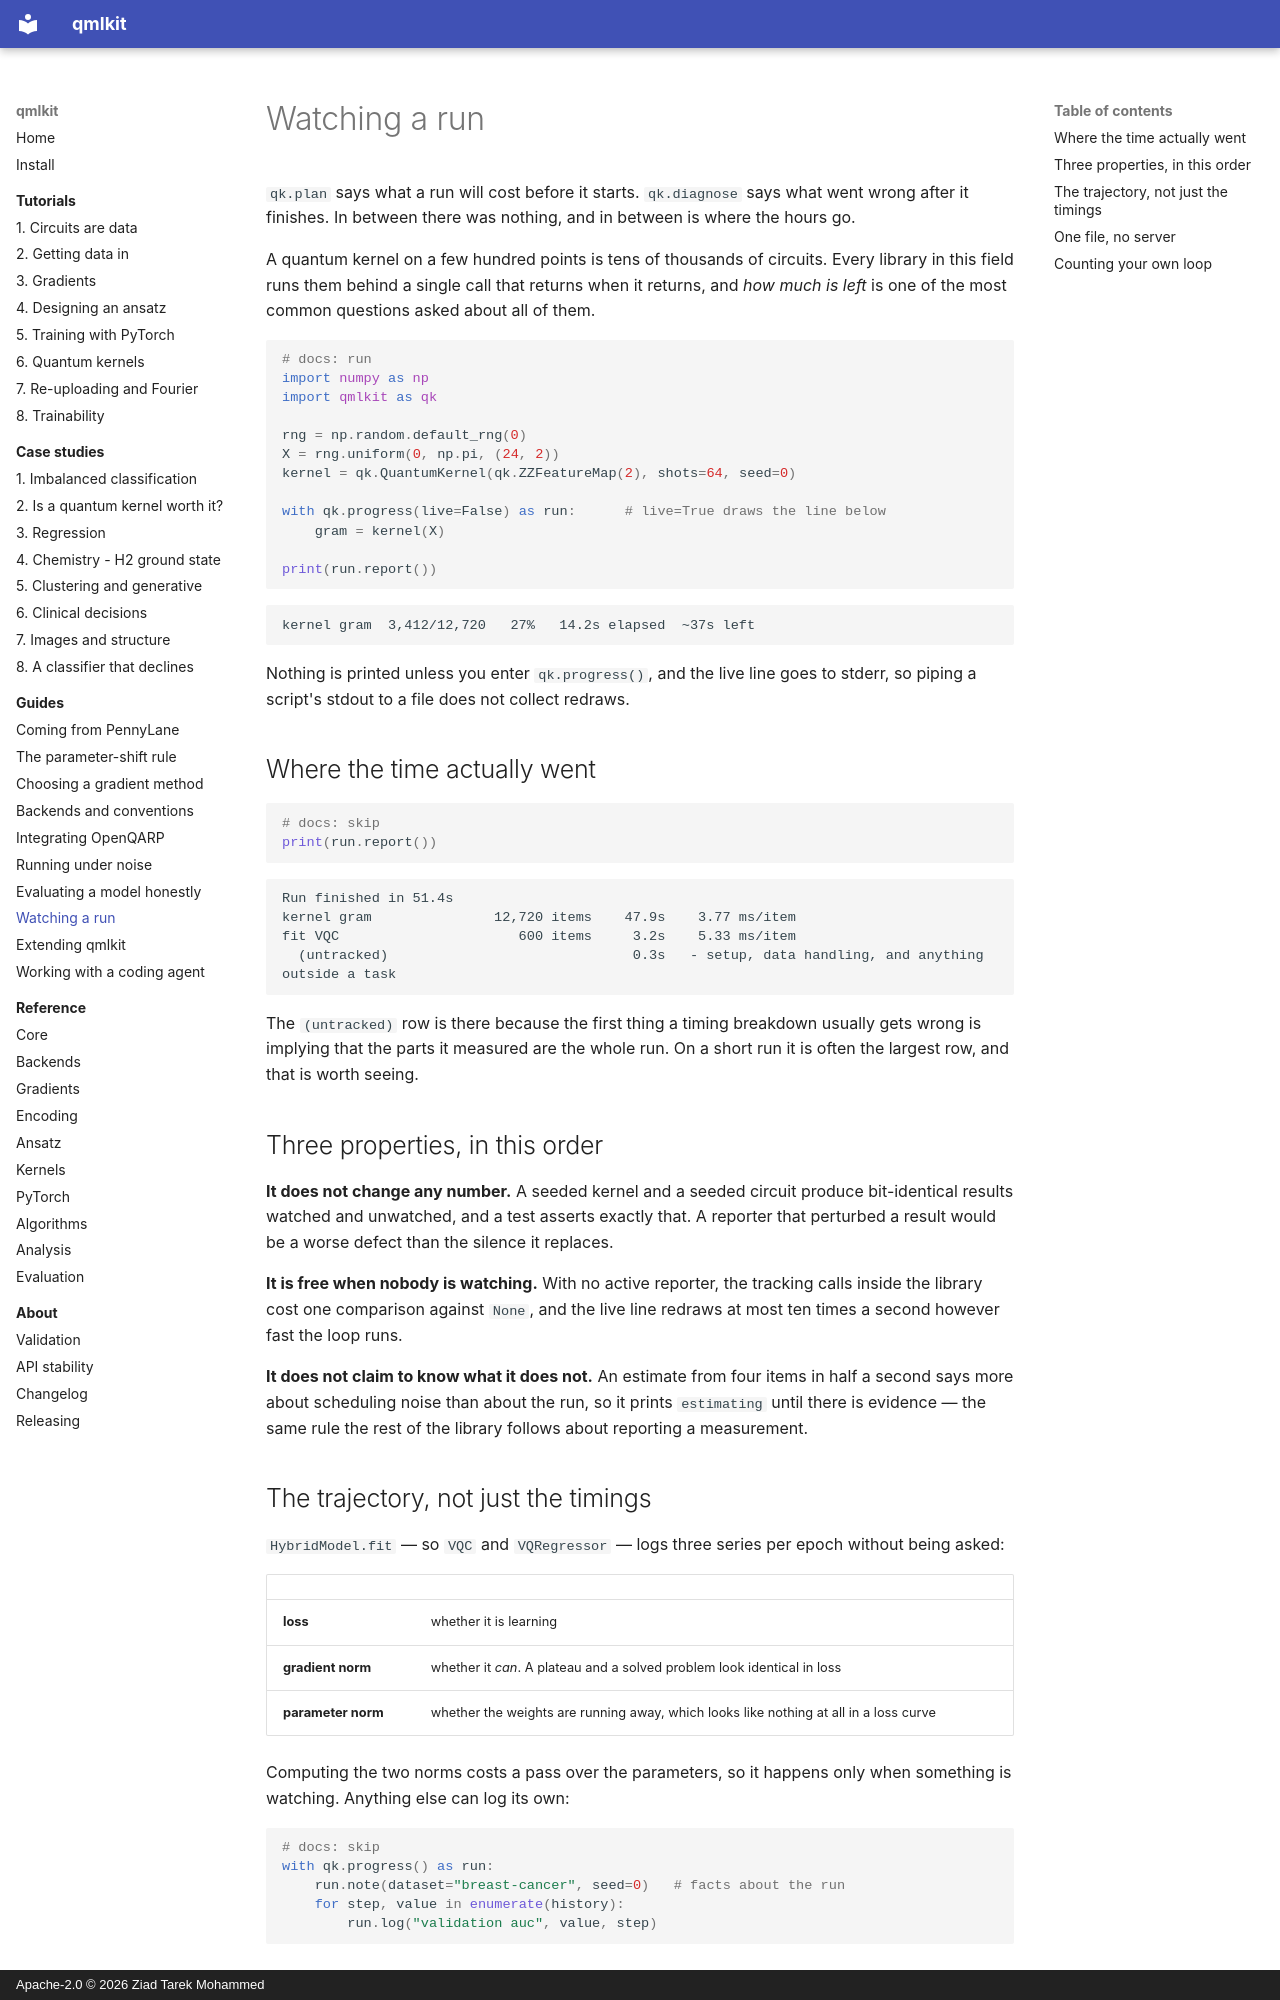

repository: Ziadt160/qmlkit · page: guides/watching-a-run/index.html · generator: mkdocs · copyright: Apache-2.0 © 2026 Ziad Tarek Mohammed

# Watching a run

`qk.plan` says what a run will cost before it starts. `qk.diagnose` says what went
wrong after it finishes. In between there was nothing, and in between is where the
hours go.

A quantum kernel on a few hundred points is tens of thousands of circuits. Every
library in this field runs them behind a single call that returns when it returns,
and *how much is left* is one of the most common questions asked about all of them.

```python
# docs: run
import numpy as np
import qmlkit as qk

rng = np.random.default_rng(0)
X = rng.uniform(0, np.pi, (24, 2))
kernel = qk.QuantumKernel(qk.ZZFeatureMap(2), shots=64, seed=0)

with qk.progress(live=False) as run:      # live=True draws the line below
    gram = kernel(X)

print(run.report())
```

```text
kernel gram  3,412/12,720   27%   14.2s elapsed  ~37s left
```

Nothing is printed unless you enter `qk.progress()`, and the live line goes to stderr,
so piping a script's stdout to a file does not collect redraws.

## Where the time actually went

```python
# docs: skip
print(run.report())
```

```text
Run finished in 51.4s
kernel gram               12,720 items    47.9s    3.77 ms/item
fit VQC                      600 items     3.2s    5.33 ms/item
  (untracked)                              0.3s   - setup, data handling, and anything outside a task
```

The `(untracked)` row is there because the first thing a timing breakdown usually gets
wrong is implying that the parts it measured are the whole run. On a short run it is
often the largest row, and that is worth seeing.

## Three properties, in this order

**It does not change any number.** A seeded kernel and a seeded circuit produce
bit-identical results watched and unwatched, and a test asserts exactly that. A
reporter that perturbed a result would be a worse defect than the silence it replaces.

**It is free when nobody is watching.** With no active reporter, the tracking calls
inside the library cost one comparison against `None`, and the live line redraws at
most ten times a second however fast the loop runs.

**It does not claim to know what it does not.** An estimate from four items in half a
second says more about scheduling noise than about the run, so it prints `estimating`
until there is evidence — the same rule the rest of the library follows about reporting
a measurement.

## The trajectory, not just the timings

`HybridModel.fit` — so `VQC` and `VQRegressor` — logs three series per epoch without
being asked:

| | |
|---|---|
| **loss** | whether it is learning |
| **gradient norm** | whether it *can*. A plateau and a solved problem look identical in loss |
| **parameter norm** | whether the weights are running away, which looks like nothing at all in a loss curve |

Computing the two norms costs a pass over the parameters, so it happens only when
something is watching. Anything else can log its own:

```python
# docs: skip
with qk.progress() as run:
    run.note(dataset="breast-cancer", seed=0)   # facts about the run
    for step, value in enumerate(history):
        run.log("validation auc", value, step)
```
